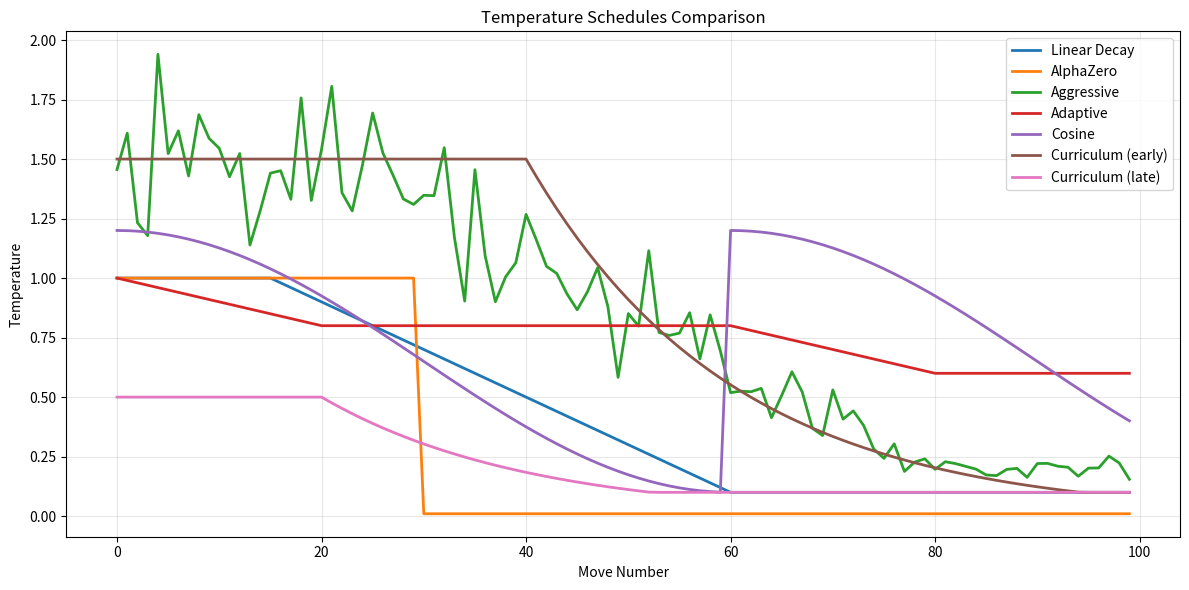

Reproduce this figure in Python.
"""
Temperature Scheduling for Self-Play in RingRift AI.

Controls exploration vs exploitation during self-play game generation
through sophisticated temperature schedules.
"""

import logging
import math
import random
from abc import ABC, abstractmethod
from dataclasses import dataclass, field
from enum import Enum
from typing import Any

logger = logging.getLogger(__name__)


class ScheduleType(Enum):
    """Types of temperature schedules."""
    CONSTANT = "constant"              # Fixed temperature
    LINEAR_DECAY = "linear_decay"      # Linear decrease over moves
    EXPONENTIAL_DECAY = "exp_decay"    # Exponential decrease
    STEP = "step"                      # Step function changes
    COSINE = "cosine"                  # Cosine annealing
    ADAPTIVE = "adaptive"              # Based on game state
    CURRICULUM = "curriculum"          # Based on training progress
    MIXED = "mixed"                    # Combination of schedules


@dataclass
class TemperatureConfig:
    """Configuration for temperature scheduling."""
    schedule_type: ScheduleType = ScheduleType.LINEAR_DECAY
    initial_temp: float = 1.0
    final_temp: float = 0.1
    exploration_moves: int = 30        # Moves with high exploration
    decay_start_move: int = 10         # When to start decaying
    decay_end_move: int = 60           # When to reach final temp
    min_temp: float = 0.01             # Absolute minimum
    max_temp: float = 2.0              # Absolute maximum
    step_schedule: list[tuple[int, float]] = field(default_factory=list)
    adaptive_config: dict[str, Any] = field(default_factory=dict)
    add_noise: bool = False
    noise_scale: float = 0.1


class TemperatureSchedule(ABC):
    """Abstract base class for temperature schedules."""

    @abstractmethod
    def get_temperature(self, move_number: int, game_state: Any | None = None,
                        training_progress: float | None = None) -> float:
        """Get temperature for a given move."""

    def clip_temperature(self, temp: float, min_temp: float = 0.01,
                         max_temp: float = 2.0) -> float:
        """Clip temperature to valid range."""
        return max(min_temp, min(max_temp, temp))


class ConstantSchedule(TemperatureSchedule):
    """Constant temperature throughout the game."""

    def __init__(self, temperature: float = 1.0):
        self.temperature = temperature

    def get_temperature(self, move_number: int, game_state: Any | None = None,
                        training_progress: float | None = None) -> float:
        return self.temperature


class LinearDecaySchedule(TemperatureSchedule):
    """Linear decay from initial to final temperature."""

    def __init__(
        self,
        initial_temp: float = 1.0,
        final_temp: float = 0.1,
        decay_start: int = 10,
        decay_end: int = 60
    ):
        self.initial_temp = initial_temp
        self.final_temp = final_temp
        self.decay_start = decay_start
        self.decay_end = decay_end

    def get_temperature(self, move_number: int, game_state: Any | None = None,
                        training_progress: float | None = None) -> float:
        if move_number <= self.decay_start:
            return self.initial_temp

        if move_number >= self.decay_end:
            return self.final_temp

        # Linear interpolation
        progress = (move_number - self.decay_start) / (self.decay_end - self.decay_start)
        return self.initial_temp + progress * (self.final_temp - self.initial_temp)


class ExponentialDecaySchedule(TemperatureSchedule):
    """Exponential decay schedule."""

    def __init__(
        self,
        initial_temp: float = 1.0,
        final_temp: float = 0.1,
        decay_rate: float = 0.05,
        decay_start: int = 10
    ):
        self.initial_temp = initial_temp
        self.final_temp = final_temp
        self.decay_rate = decay_rate
        self.decay_start = decay_start

    def get_temperature(self, move_number: int, game_state: Any | None = None,
                        training_progress: float | None = None) -> float:
        if move_number <= self.decay_start:
            return self.initial_temp

        effective_move = move_number - self.decay_start
        temp = self.initial_temp * math.exp(-self.decay_rate * effective_move)
        return max(temp, self.final_temp)


class StepSchedule(TemperatureSchedule):
    """Step function temperature changes at specified moves."""

    def __init__(self, steps: list[tuple[int, float]], default_temp: float = 1.0):
        """
        Args:
            steps: List of (move_number, temperature) tuples, sorted by move
            default_temp: Temperature before first step
        """
        self.steps = sorted(steps, key=lambda x: x[0])
        self.default_temp = default_temp

    def get_temperature(self, move_number: int, game_state: Any | None = None,
                        training_progress: float | None = None) -> float:
        temp = self.default_temp
        for step_move, step_temp in self.steps:
            if move_number >= step_move:
                temp = step_temp
            else:
                break
        return temp


class CosineAnnealingSchedule(TemperatureSchedule):
    """Cosine annealing temperature schedule."""

    def __init__(
        self,
        initial_temp: float = 1.0,
        final_temp: float = 0.1,
        period_moves: int = 60,
        num_cycles: int = 1
    ):
        self.initial_temp = initial_temp
        self.final_temp = final_temp
        self.period_moves = period_moves
        self.num_cycles = num_cycles

    def get_temperature(self, move_number: int, game_state: Any | None = None,
                        training_progress: float | None = None) -> float:
        # Cosine annealing with warm restarts
        cycle_length = self.period_moves // self.num_cycles
        move_in_cycle = move_number % cycle_length
        progress = move_in_cycle / cycle_length

        # Cosine curve from initial to final
        cos_value = (1 + math.cos(math.pi * progress)) / 2
        return self.final_temp + cos_value * (self.initial_temp - self.final_temp)


class AdaptiveSchedule(TemperatureSchedule):
    """
    Adaptive temperature based on game state analysis.

    Adjusts temperature based on:
    - Position complexity
    - Number of available moves
    - Game phase
    - Model uncertainty
    """

    def __init__(
        self,
        base_temp: float = 1.0,
        complexity_weight: float = 0.3,
        uncertainty_weight: float = 0.3,
        phase_weight: float = 0.4,
        min_temp: float = 0.1,
        max_temp: float = 2.0
    ):
        self.base_temp = base_temp
        self.complexity_weight = complexity_weight
        self.uncertainty_weight = uncertainty_weight
        self.phase_weight = phase_weight
        self.min_temp = min_temp
        self.max_temp = max_temp

    def _estimate_complexity(self, game_state: Any) -> float:
        """Estimate position complexity (0-1)."""
        if game_state is None:
            return 0.5

        # Count available moves as complexity proxy
        if hasattr(game_state, 'get_legal_moves'):
            num_moves = len(game_state.get_legal_moves())
            # Normalize: more moves = higher complexity
            complexity = min(1.0, num_moves / 50)
        elif hasattr(game_state, 'legal_moves'):
            num_moves = len(game_state.legal_moves)
            complexity = min(1.0, num_moves / 50)
        else:
            complexity = 0.5

        return complexity

    def _estimate_phase(self, move_number: int, game_state: Any) -> float:
        """Estimate game phase (0=opening, 0.5=midgame, 1=endgame)."""
        # Simple heuristic based on move number
        if move_number < 20:
            return 0.0 + move_number / 40  # 0-0.5
        elif move_number < 60:
            return 0.5  # Midgame
        else:
            return min(1.0, 0.5 + (move_number - 60) / 40)

    def _get_uncertainty(self, game_state: Any) -> float:
        """Get model uncertainty from game state if available."""
        if game_state is not None and hasattr(game_state, 'last_policy_entropy'):
            # High entropy = high uncertainty
            entropy = game_state.last_policy_entropy
            return min(1.0, entropy / 2.0)  # Normalize
        return 0.5

    def get_temperature(self, move_number: int, game_state: Any | None = None,
                        training_progress: float | None = None) -> float:
        complexity = self._estimate_complexity(game_state)
        phase = self._estimate_phase(move_number, game_state)
        uncertainty = self._get_uncertainty(game_state)

        # Higher complexity -> higher temperature (explore more)
        complexity_factor = 1.0 + self.complexity_weight * (complexity - 0.5)

        # Higher uncertainty -> higher temperature
        uncertainty_factor = 1.0 + self.uncertainty_weight * (uncertainty - 0.5)

        # Opening -> high temp, Endgame -> low temp
        phase_factor = 1.0 - self.phase_weight * phase

        temp = self.base_temp * complexity_factor * uncertainty_factor * phase_factor
        return self.clip_temperature(temp, self.min_temp, self.max_temp)


class CurriculumSchedule(TemperatureSchedule):
    """
    Temperature schedule that changes based on training progress.

    Early training: High temperature for diverse data
    Late training: Low temperature for quality data
    """

    def __init__(
        self,
        early_temp: float = 1.5,
        late_temp: float = 0.5,
        early_exploration_moves: int = 40,
        late_exploration_moves: int = 15,
        transition_start: float = 0.3,   # Training progress
        transition_end: float = 0.7
    ):
        self.early_temp = early_temp
        self.late_temp = late_temp
        self.early_exploration_moves = early_exploration_moves
        self.late_exploration_moves = late_exploration_moves
        self.transition_start = transition_start
        self.transition_end = transition_end

    def get_temperature(self, move_number: int, game_state: Any | None = None,
                        training_progress: float | None = None) -> float:
        if training_progress is None:
            training_progress = 0.0

        # Interpolate between early and late configs
        if training_progress <= self.transition_start:
            progress = 0.0
        elif training_progress >= self.transition_end:
            progress = 1.0
        else:
            progress = (training_progress - self.transition_start) / \
                       (self.transition_end - self.transition_start)

        # Interpolate parameters
        base_temp = self.early_temp + progress * (self.late_temp - self.early_temp)
        exploration_moves = int(self.early_exploration_moves +
                                progress * (self.late_exploration_moves - self.early_exploration_moves))

        # Apply move-based decay
        if move_number <= exploration_moves:
            return base_temp
        else:
            # Decay after exploration phase
            decay = math.exp(-0.05 * (move_number - exploration_moves))
            return max(0.1, base_temp * decay)


class MixedSchedule(TemperatureSchedule):
    """
    Combines multiple schedules with different weights.
    """

    def __init__(self, schedules: list[tuple[TemperatureSchedule, float]]):
        """
        Args:
            schedules: List of (schedule, weight) tuples
        """
        self.schedules = schedules
        total_weight = sum(w for _, w in schedules)
        self.schedules = [(s, w / total_weight) for s, w in schedules]

    def get_temperature(self, move_number: int, game_state: Any | None = None,
                        training_progress: float | None = None) -> float:
        temp = 0.0
        for schedule, weight in self.schedules:
            temp += weight * schedule.get_temperature(move_number, game_state, training_progress)
        return temp


class TemperatureScheduler:
    """
    Main interface for temperature scheduling in self-play.
    """

    def __init__(self, config: TemperatureConfig | None = None):
        self.config = config or TemperatureConfig()
        self.schedule = self._create_schedule()
        self._training_progress = 0.0
        self._game_count = 0
        self._move_temperatures: list[float] = []

    def _create_schedule(self) -> TemperatureSchedule:
        """Create schedule based on configuration."""
        cfg = self.config

        if cfg.schedule_type == ScheduleType.CONSTANT:
            return ConstantSchedule(cfg.initial_temp)

        elif cfg.schedule_type == ScheduleType.LINEAR_DECAY:
            return LinearDecaySchedule(
                initial_temp=cfg.initial_temp,
                final_temp=cfg.final_temp,
                decay_start=cfg.decay_start_move,
                decay_end=cfg.decay_end_move
            )

        elif cfg.schedule_type == ScheduleType.EXPONENTIAL_DECAY:
            return ExponentialDecaySchedule(
                initial_temp=cfg.initial_temp,
                final_temp=cfg.final_temp,
                decay_rate=0.05,
                decay_start=cfg.decay_start_move
            )

        elif cfg.schedule_type == ScheduleType.STEP:
            return StepSchedule(cfg.step_schedule, cfg.initial_temp)

        elif cfg.schedule_type == ScheduleType.COSINE:
            return CosineAnnealingSchedule(
                initial_temp=cfg.initial_temp,
                final_temp=cfg.final_temp,
                period_moves=cfg.decay_end_move
            )

        elif cfg.schedule_type == ScheduleType.ADAPTIVE:
            return AdaptiveSchedule(
                base_temp=cfg.initial_temp,
                **cfg.adaptive_config
            )

        elif cfg.schedule_type == ScheduleType.CURRICULUM:
            return CurriculumSchedule(
                early_temp=cfg.initial_temp,
                late_temp=cfg.final_temp,
                early_exploration_moves=cfg.exploration_moves,
                late_exploration_moves=cfg.exploration_moves // 2
            )

        elif cfg.schedule_type == ScheduleType.MIXED:
            # Create a mixed schedule with linear and adaptive
            return MixedSchedule([
                (LinearDecaySchedule(cfg.initial_temp, cfg.final_temp,
                                     cfg.decay_start_move, cfg.decay_end_move), 0.6),
                (AdaptiveSchedule(cfg.initial_temp), 0.4)
            ])

        else:
            return LinearDecaySchedule()

    def get_temperature(self, move_number: int, game_state: Any | None = None) -> float:
        """Get temperature for a move."""
        temp = self.schedule.get_temperature(
            move_number, game_state, self._training_progress
        )

        # Add noise if configured
        if self.config.add_noise:
            noise = random.gauss(0, self.config.noise_scale)
            temp = temp * (1 + noise)

        # Clip to valid range
        temp = self.schedule.clip_temperature(
            temp, self.config.min_temp, self.config.max_temp
        )

        self._move_temperatures.append(temp)
        return temp

    def set_training_progress(self, progress: float):
        """Set current training progress (0-1)."""
        self._training_progress = max(0.0, min(1.0, progress))

    def new_game(self):
        """Signal start of a new game."""
        self._game_count += 1
        self._move_temperatures = []

    def get_game_stats(self) -> dict[str, float]:
        """Get temperature statistics for the current game."""
        if not self._move_temperatures:
            return {}

        return {
            'mean_temp': sum(self._move_temperatures) / len(self._move_temperatures),
            'max_temp': max(self._move_temperatures),
            'min_temp': min(self._move_temperatures),
            'final_temp': self._move_temperatures[-1] if self._move_temperatures else 0,
            'num_moves': len(self._move_temperatures)
        }


class AlphaZeroTemperature:
    """
    AlphaZero-style temperature with τ=1 for first N moves, then τ→0.
    """

    def __init__(
        self,
        exploration_moves: int = 30,
        exploration_temp: float = 1.0,
        exploitation_temp: float = 0.0
    ):
        self.exploration_moves = exploration_moves
        self.exploration_temp = exploration_temp
        self.exploitation_temp = exploitation_temp

    def get_temperature(self, move_number: int) -> float:
        """Get temperature (AlphaZero style)."""
        if move_number < self.exploration_moves:
            return self.exploration_temp
        return self.exploitation_temp

    def sample_move(self, policy: list[float], move_number: int) -> int:
        """Sample a move from policy with temperature."""
        temp = self.get_temperature(move_number)

        if temp == 0:
            # Deterministic selection (argmax)
            return max(range(len(policy)), key=lambda i: policy[i])

        # Apply temperature
        policy_array = [p ** (1.0 / temp) for p in policy]
        total = sum(policy_array)
        if total == 0:
            return random.randint(0, len(policy) - 1)

        policy_array = [p / total for p in policy_array]

        # Sample from distribution
        r = random.random()
        cumsum = 0.0
        for i, p in enumerate(policy_array):
            cumsum += p
            if r <= cumsum:
                return i
        return len(policy) - 1


class DirichletNoiseTemperature:
    """
    Combines temperature with Dirichlet noise for root exploration.
    """

    def __init__(
        self,
        base_temp: float = 1.0,
        dirichlet_alpha: float = 0.3,
        noise_fraction: float = 0.25,
        exploration_moves: int = 30
    ):
        self.base_temp = base_temp
        self.dirichlet_alpha = dirichlet_alpha
        self.noise_fraction = noise_fraction
        self.exploration_moves = exploration_moves

    def apply_noise(self, policy: list[float], move_number: int) -> list[float]:
        """Apply Dirichlet noise to policy for root exploration."""
        if move_number >= self.exploration_moves:
            return policy

        # Generate Dirichlet noise
        noise = [random.gammavariate(self.dirichlet_alpha, 1.0) for _ in policy]
        noise_sum = sum(noise)
        if noise_sum > 0:
            noise = [n / noise_sum for n in noise]

        # Mix policy with noise
        mixed = []
        for p, n in zip(policy, noise, strict=False):
            mixed_p = (1 - self.noise_fraction) * p + self.noise_fraction * n
            mixed.append(mixed_p)

        # Renormalize
        total = sum(mixed)
        if total > 0:
            mixed = [p / total for p in mixed]

        return mixed

    def apply_temperature(self, policy: list[float], move_number: int) -> list[float]:
        """Apply temperature to policy."""
        if move_number >= self.exploration_moves:
            # Argmax (greedy)
            max_idx = max(range(len(policy)), key=lambda i: policy[i])
            return [1.0 if i == max_idx else 0.0 for i in range(len(policy))]

        # Apply temperature
        temp_policy = [p ** (1.0 / self.base_temp) for p in policy]
        total = sum(temp_policy)
        if total > 0:
            temp_policy = [p / total for p in temp_policy]

        return temp_policy

    def process_policy(self, policy: list[float], move_number: int,
                       add_noise: bool = True) -> list[float]:
        """Process policy with noise and temperature."""
        if add_noise:
            policy = self.apply_noise(policy, move_number)
        return self.apply_temperature(policy, move_number)


def create_scheduler(preset: str = "default", **kwargs) -> TemperatureScheduler:
    """Create a temperature scheduler from a preset."""
    presets = {
        "default": TemperatureConfig(
            schedule_type=ScheduleType.LINEAR_DECAY,
            initial_temp=1.0,
            final_temp=0.1,
            decay_start_move=15,
            decay_end_move=60
        ),
        "alphazero": TemperatureConfig(
            schedule_type=ScheduleType.STEP,
            initial_temp=1.0,
            final_temp=0.0,
            step_schedule=[(0, 1.0), (30, 0.0)]
        ),
        "aggressive_exploration": TemperatureConfig(
            schedule_type=ScheduleType.LINEAR_DECAY,
            initial_temp=1.5,
            final_temp=0.2,
            decay_start_move=20,
            decay_end_move=80,
            add_noise=True,
            noise_scale=0.15
        ),
        "conservative": TemperatureConfig(
            schedule_type=ScheduleType.EXPONENTIAL_DECAY,
            initial_temp=0.8,
            final_temp=0.1,
            decay_start_move=5,
            decay_end_move=40
        ),
        "adaptive": TemperatureConfig(
            schedule_type=ScheduleType.ADAPTIVE,
            initial_temp=1.0,
            adaptive_config={
                'complexity_weight': 0.3,
                'uncertainty_weight': 0.3,
                'phase_weight': 0.4
            }
        ),
        "curriculum": TemperatureConfig(
            schedule_type=ScheduleType.CURRICULUM,
            initial_temp=1.5,
            final_temp=0.5,
            exploration_moves=40
        ),
        "cosine": TemperatureConfig(
            schedule_type=ScheduleType.COSINE,
            initial_temp=1.2,
            final_temp=0.1,
            decay_end_move=60
        )
    }

    config = presets.get(preset, presets["default"])

    # Override with kwargs
    for key, value in kwargs.items():
        if hasattr(config, key):
            setattr(config, key, value)

    return TemperatureScheduler(config)


def main():
    """Demonstrate temperature scheduling."""
    import matplotlib.pyplot as plt

    # Create different schedulers
    schedulers = {
        'Linear Decay': create_scheduler('default'),
        'AlphaZero': create_scheduler('alphazero'),
        'Aggressive': create_scheduler('aggressive_exploration'),
        'Adaptive': create_scheduler('adaptive'),
        'Cosine': create_scheduler('cosine'),
        'Curriculum (early)': create_scheduler('curriculum'),
        'Curriculum (late)': create_scheduler('curriculum'),
    }

    # Set training progress for curriculum schedulers
    schedulers['Curriculum (early)'].set_training_progress(0.1)
    schedulers['Curriculum (late)'].set_training_progress(0.9)

    # Generate temperature curves
    moves = list(range(100))
    plt.figure(figsize=(12, 6))

    for name, scheduler in schedulers.items():
        temps = [scheduler.get_temperature(m) for m in moves]
        plt.plot(moves, temps, label=name, linewidth=2)

    plt.xlabel('Move Number')
    plt.ylabel('Temperature')
    plt.title('Temperature Schedules Comparison')
    plt.legend()
    plt.grid(True, alpha=0.3)
    plt.tight_layout()

    # Save plot
    plt.savefig('temperature_schedules.png', dpi=150)
    print("Saved temperature_schedules.png")

    # Demonstrate AlphaZero-style temperature
    print("\nAlphaZero-style Temperature Demo:")
    az_temp = AlphaZeroTemperature(exploration_moves=30)

    # Sample policy
    policy = [0.1, 0.3, 0.2, 0.15, 0.25]
    print(f"Original policy: {policy}")

    for move in [0, 15, 29, 30, 50]:
        temp = az_temp.get_temperature(move)
        selected = az_temp.sample_move(policy, move)
        print(f"Move {move}: temp={temp:.2f}, selected={selected}")

    # Demonstrate Dirichlet noise
    print("\nDirichlet Noise Demo:")
    dirichlet = DirichletNoiseTemperature()

    policy = [0.1, 0.5, 0.2, 0.15, 0.05]
    print(f"Original policy: {[f'{p:.3f}' for p in policy]}")

    noisy = dirichlet.process_policy(policy, move_number=10, add_noise=True)
    print(f"With noise (move 10): {[f'{p:.3f}' for p in noisy]}")

    noisy = dirichlet.process_policy(policy, move_number=50, add_noise=True)
    print(f"Late game (move 50): {[f'{p:.3f}' for p in noisy]}")


if __name__ == "__main__":
    main()
